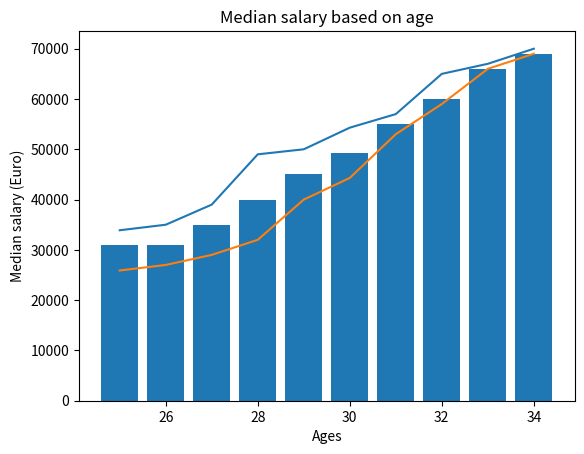

Write the Python code that produced this figure.
import matplotlib.pyplot as plt

ages = list(range(25, 35))

python_devs = list((33_900., 35_000, 39_000, 49_000, 50_000, 54_300, 57_000,
                    65_000, 67_000, 70_000))
js_devs = list((
               25_900., 27_000, 29_000, 32_000, 40_000, 44_300, 53_000, 59_000,
               66_000, 69_000))

plt.plot(ages, python_devs, label='Py')
plt.plot(ages, js_devs, label='JS')

all_developers = list((30_900., 31_000, 35_000, 40_000, 45_000, 49_300, 55_000,
                       60_000, 66_000, 69_000))

plt.bar(ages, all_developers, label='all')

plt.xlabel('Ages')
plt.ylabel('Median salary (Euro)')
plt.title('Median salary based on age')

plt.show()
